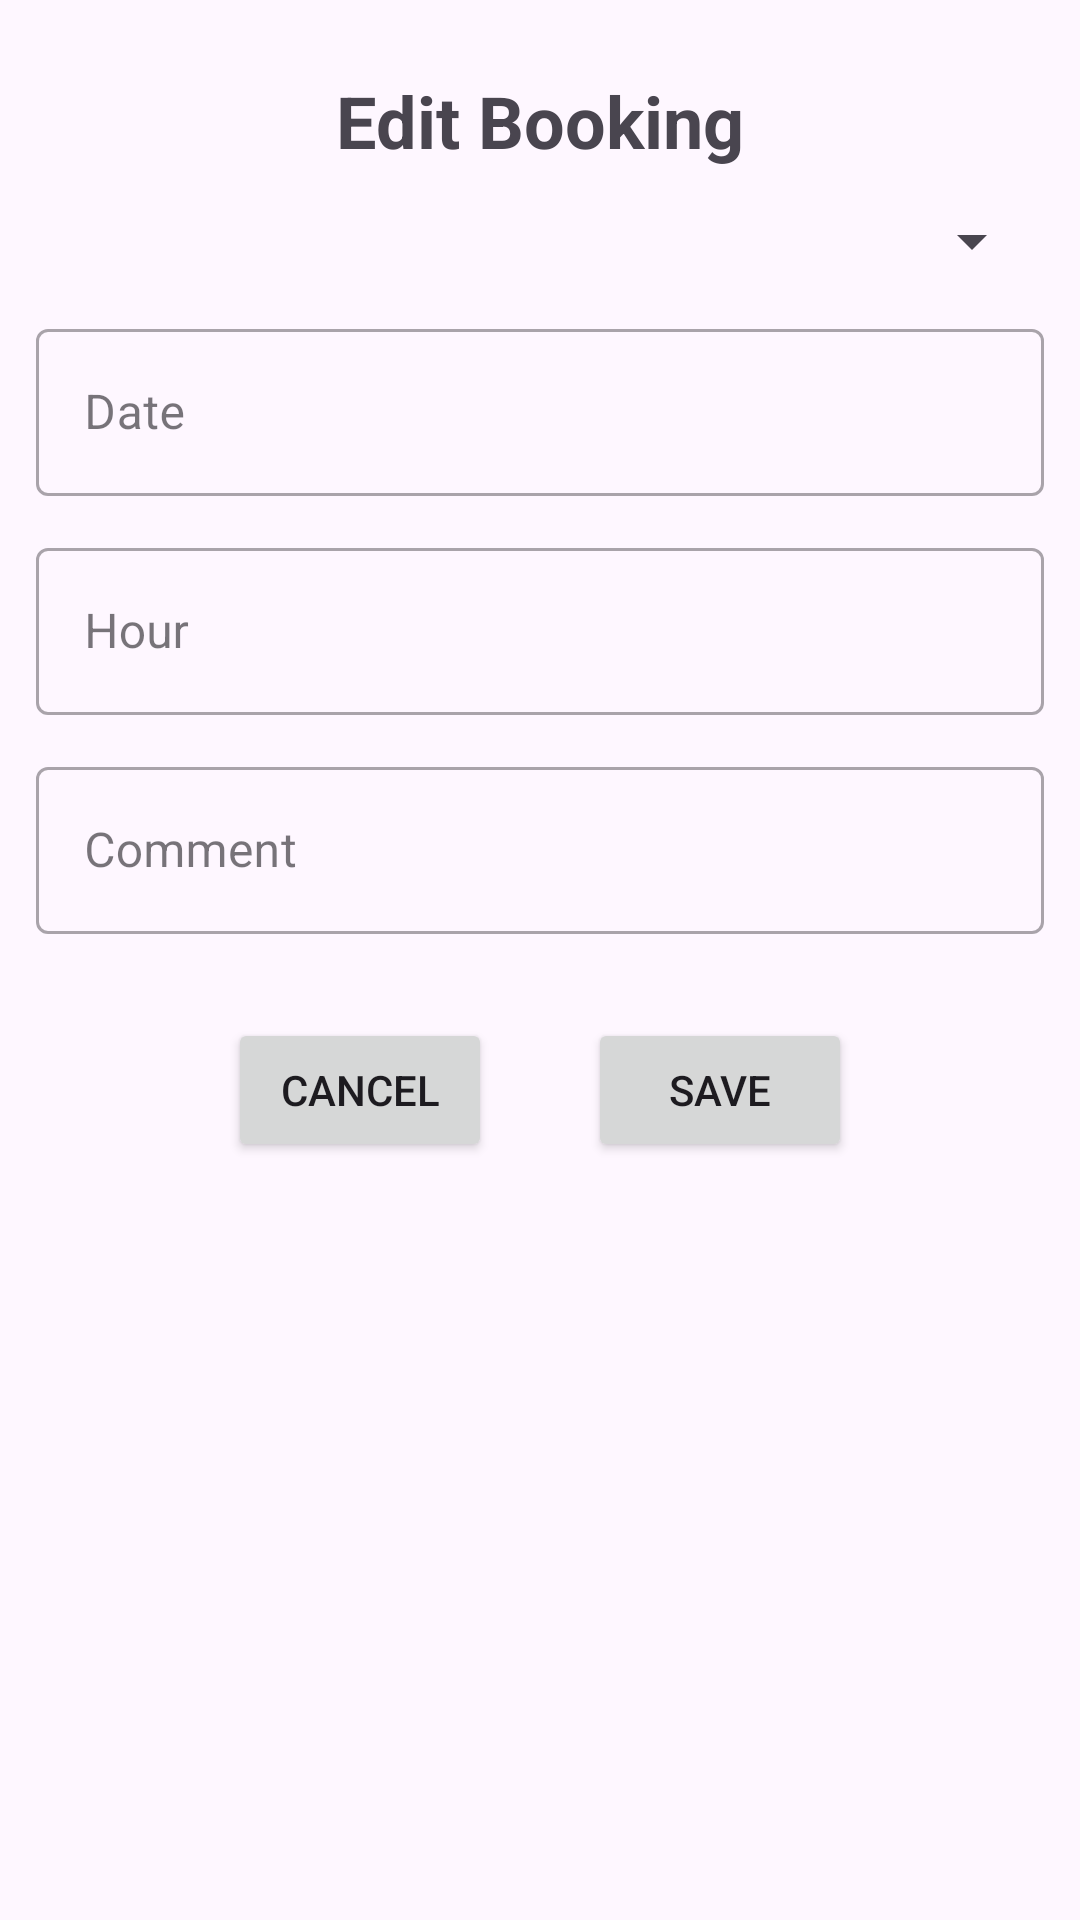

Produce the Android XML layout that renders to this screen, including the resource entries it uses.
<!-- AndroidManifest.xml: application theme Theme.HorsebackRidingApp -->
<!-- res/layout/dialog_edit_booking.xml -->
<?xml version="1.0" encoding="utf-8"?>
<androidx.constraintlayout.widget.ConstraintLayout xmlns:android="http://schemas.android.com/apk/res/android"
    xmlns:app="http://schemas.android.com/apk/res-auto"
    android:layout_width="match_parent"
    android:layout_height="match_parent"
    android:layout_margin="8dp">

    <TextView
        android:id="@+id/dialog_edit_booking_title"
        android:layout_width="match_parent"
        android:layout_height="wrap_content"
        android:layout_margin="24dp"
        android:text="Edit Booking"
        android:textAlignment="center"
        android:textSize="24sp"
        android:textStyle="bold"
        app:layout_constraintEnd_toEndOf="parent"
        app:layout_constraintStart_toStartOf="parent"
        app:layout_constraintTop_toTopOf="parent" />

    
    <LinearLayout
        android:id="@+id/dialog_edit_booking_linear_horse"
        android:layout_width="match_parent"
        android:layout_height="wrap_content"
        android:layout_margin="12dp"
        android:orientation="horizontal"
        app:layout_constraintEnd_toEndOf="parent"
        app:layout_constraintStart_toStartOf="parent"
        app:layout_constraintTop_toBottomOf="@id/dialog_edit_booking_title">

        <Spinner
            android:id="@+id/dialog_edit_booking_spinner_horse"
            android:layout_width="match_parent"
            android:layout_height="wrap_content"
            android:hint="Horse" />

    </LinearLayout>
    
    <LinearLayout
        android:id="@+id/dialog_edit_booking_linear_date"
        android:layout_width="match_parent"
        android:layout_height="wrap_content"
        android:layout_margin="12dp"
        android:orientation="horizontal"
        app:layout_constraintEnd_toEndOf="parent"
        app:layout_constraintStart_toStartOf="parent"
        app:layout_constraintTop_toBottomOf="@id/dialog_edit_booking_linear_horse">

        <com.google.android.material.textfield.TextInputLayout
            android:id="@+id/dialog_edit_booking_input_date"
            style="@style/Widget.MaterialComponents.TextInputLayout.OutlinedBox"
            android:layout_width="match_parent"
            android:layout_height="wrap_content">

            <EditText
                android:id="@+id/dialog_edit_booking_field_date"
                android:layout_width="match_parent"
                android:layout_height="wrap_content"
                android:hint="Date"
                android:inputType="date"
                android:textSize="16sp" />

        </com.google.android.material.textfield.TextInputLayout>

    </LinearLayout>
    
    <LinearLayout
        android:id="@+id/dialog_edit_booking_linear_hour"
        android:layout_width="match_parent"
        android:layout_height="wrap_content"
        android:layout_margin="12dp"
        android:orientation="horizontal"
        app:layout_constraintEnd_toEndOf="parent"
        app:layout_constraintStart_toStartOf="parent"
        app:layout_constraintTop_toBottomOf="@id/dialog_edit_booking_linear_date">

        <com.google.android.material.textfield.TextInputLayout
            android:id="@+id/dialog_edit_booking_input_hour"
            style="@style/Widget.MaterialComponents.TextInputLayout.OutlinedBox"
            android:layout_width="match_parent"
            android:layout_height="wrap_content">

            <EditText
                android:id="@+id/dialog_edit_booking_field_hour"
                android:layout_width="match_parent"
                android:layout_height="wrap_content"
                android:hint="Hour"
                android:inputType="number"
                android:textSize="16sp" />

        </com.google.android.material.textfield.TextInputLayout>

    </LinearLayout>
    
    <LinearLayout
        android:id="@+id/dialog_edit_booking_linear_comment"
        android:layout_width="match_parent"
        android:layout_height="wrap_content"
        android:layout_margin="12dp"
        android:orientation="horizontal"
        app:layout_constraintEnd_toEndOf="parent"
        app:layout_constraintStart_toStartOf="parent"
        app:layout_constraintTop_toBottomOf="@id/dialog_edit_booking_linear_hour">

        <com.google.android.material.textfield.TextInputLayout
            android:id="@+id/dialog_edit_booking_input_comment"
            style="@style/Widget.MaterialComponents.TextInputLayout.OutlinedBox"
            android:layout_width="match_parent"
            android:layout_height="wrap_content">

            <EditText
                android:id="@+id/dialog_edit_booking_field_comment"
                android:layout_width="match_parent"
                android:layout_height="wrap_content"
                android:hint="Comment"
                android:inputType="textMultiLine"
                android:textSize="16sp" />

        </com.google.android.material.textfield.TextInputLayout>

    </LinearLayout>
    
    <LinearLayout
        android:id="@+id/dialog_edit_booking_linear_buttons"
        android:layout_width="match_parent"
        android:layout_height="wrap_content"
        android:layout_margin="12dp"
        android:gravity="center"
        android:orientation="horizontal"
        app:layout_constraintEnd_toEndOf="parent"
        app:layout_constraintStart_toStartOf="parent"
        app:layout_constraintTop_toBottomOf="@id/dialog_edit_booking_linear_comment">

        <Button
            android:id="@+id/dialog_edit_booking_button_cancel"
            android:layout_width="wrap_content"
            android:layout_height="wrap_content"
            android:layout_margin="16dp"
            android:text="Cancel" />

        <Button
            android:id="@+id/dialog_edit_booking_button_save"
            android:layout_width="wrap_content"
            android:layout_height="wrap_content"
            android:layout_margin="16dp"
            android:text="Save" />

    </LinearLayout>
    
    <View
        android:layout_width="match_parent"
        android:layout_height="12dp"
        android:layout_margin="12dp"
        app:layout_constraintEnd_toEndOf="parent"
        app:layout_constraintStart_toStartOf="parent"
        app:layout_constraintTop_toBottomOf="@id/dialog_edit_booking_linear_comment" />

</androidx.constraintlayout.widget.ConstraintLayout>
<!-- resources referenced by this layout -->
<resources>
  <style name="Theme.HorsebackRidingApp" parent="Base.Theme.HorsebackRidingApp" />
  <style name="Base.Theme.HorsebackRidingApp" parent="Theme.Material3.DayNight.NoActionBar">
          
          
      </style>
</resources>
